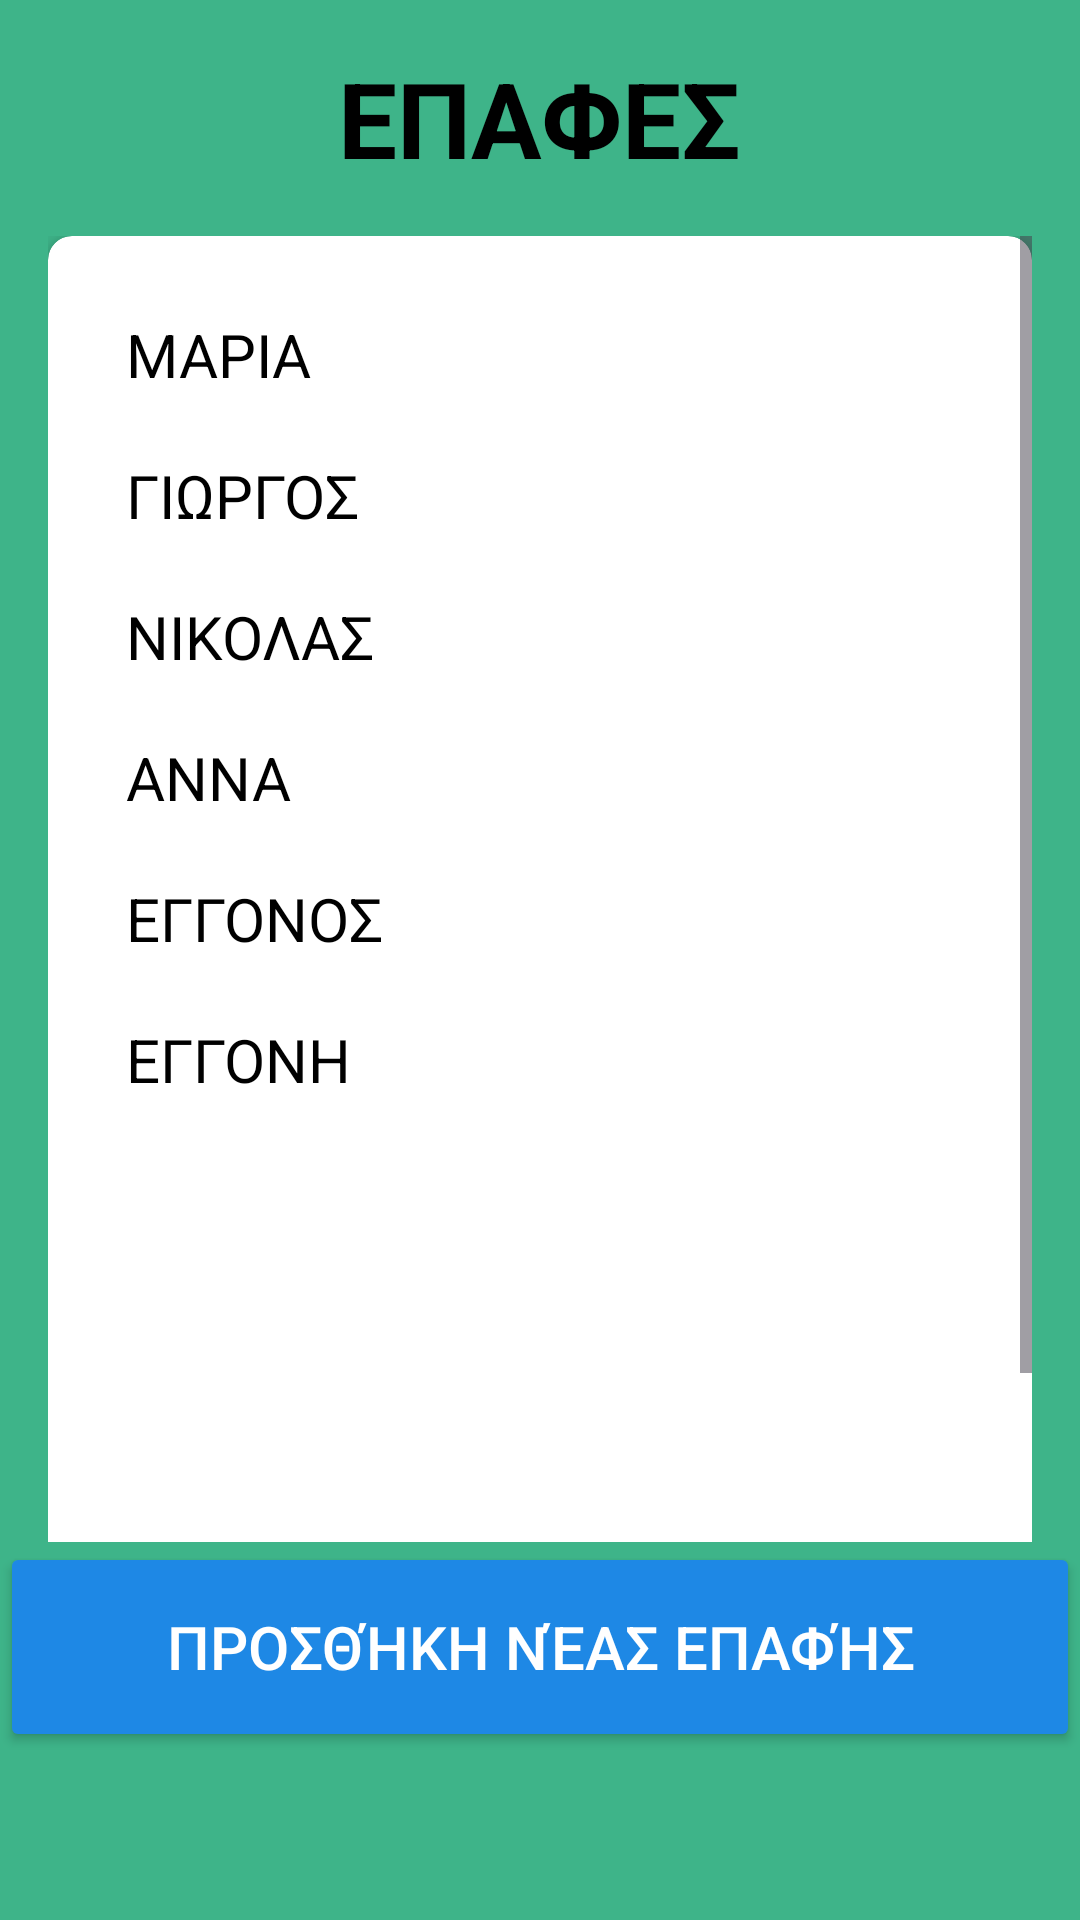

Reconstruct the res/layout file that produces this screen, plus the resources it refers to.
<!-- AndroidManifest.xml: application theme Theme.HCI_App_2024 -->
<!-- res/layout/contacts.xml -->
<?xml version="1.0" encoding="utf-8"?>
<androidx.constraintlayout.widget.ConstraintLayout xmlns:android="http://schemas.android.com/apk/res/android"
    xmlns:app="http://schemas.android.com/apk/res-auto"
    xmlns:tools="http://schemas.android.com/tools"
    android:layout_width="match_parent"
    android:layout_height="match_parent"
    android:background="#3eb489"
    tools:context=".ContactsActivity">

    <TextView
        android:id="@+id/tvContacts"
        android:layout_width="wrap_content"
        android:layout_height="wrap_content"
        android:layout_marginTop="16dp"
        android:text="ΕΠΑΦΕΣ"
        android:textColor="#000000"
        android:textSize="35sp"
        android:textStyle="bold"
        app:layout_constraintEnd_toEndOf="parent"
        app:layout_constraintHorizontal_bias="0.498"
        app:layout_constraintStart_toStartOf="parent"
        app:layout_constraintTop_toTopOf="parent" />

    <ImageButton
        android:id="@+id/button_microphone"
        android:layout_width="60dp"
        android:layout_height="50dp"
        android:scaleType="fitCenter"
        android:src="@drawable/microphone"
        android:background="@android:color/transparent"
        app:layout_constraintTop_toTopOf="parent"
        app:layout_constraintEnd_toEndOf="parent"
        android:layout_marginTop="16dp"
        android:layout_marginEnd="16dp"
        android:contentDescription="Μικρόφωνο"
        />

    <ScrollView
        android:id="@+id/scrollViewContacts"
        android:layout_width="0dp"
        android:layout_height="0dp"
        app:layout_constraintStart_toStartOf="parent"
        app:layout_constraintEnd_toEndOf="parent"
        app:layout_constraintTop_toBottomOf="@id/tvContacts"
        app:layout_constraintBottom_toTopOf="@id/btnAddContact"
        android:layout_marginStart="16dp"
        android:layout_marginEnd="16dp"
        android:layout_marginTop="16dp">

        <androidx.cardview.widget.CardView
            android:id="@+id/cardView_reminders"
            android:layout_width="match_parent"
            android:layout_height="wrap_content"
            app:cardCornerRadius="8dp"
            app:cardElevation="4dp">

            <LinearLayout
                android:id="@+id/contactListLayout"
                android:layout_width="match_parent"
                android:layout_height="500dp"
                android:orientation="vertical"
                android:padding="16dp">

                <TextView
                    android:layout_width="match_parent"
                    android:layout_height="wrap_content"
                    android:padding="10dp"
                    android:text="ΜΑΡΙΑ"
                    android:textColor="#000000"
                    android:textSize="20sp" />

                <TextView
                    android:layout_width="match_parent"
                    android:layout_height="wrap_content"
                    android:padding="10dp"
                    android:text="ΓΙΩΡΓΟΣ"
                    android:textColor="#000000"
                    android:textSize="20sp" />

                <TextView
                    android:layout_width="match_parent"
                    android:layout_height="wrap_content"
                    android:padding="10dp"
                    android:text="ΝΙΚΟΛΑΣ"
                    android:textColor="#000000"
                    android:textSize="20sp" />

                <TextView
                    android:layout_width="match_parent"
                    android:layout_height="wrap_content"
                    android:padding="10dp"
                    android:text="ΑΝΝΑ"
                    android:textColor="#000000"
                    android:textSize="20sp" />

                <TextView
                    android:layout_width="match_parent"
                    android:layout_height="wrap_content"
                    android:padding="10dp"
                    android:text="ΕΓΓΟΝΟΣ"
                    android:textColor="#000000"
                    android:textSize="20sp" />

                <TextView
                    android:layout_width="match_parent"
                    android:layout_height="wrap_content"
                    android:padding="10dp"
                    android:text="ΕΓΓΟΝΗ"
                    android:textColor="#000000"
                    android:textSize="20sp" />

                <TextView
                    android:layout_width="match_parent"
                    android:layout_height="wrap_content"
                    android:padding="10dp"
                    android:text=""
                    android:textColor="#000000"
                    android:textSize="20sp" />

                <TextView
                    android:layout_width="match_parent"
                    android:layout_height="wrap_content"
                    android:padding="10dp"
                    android:text=""
                    android:textColor="#000000"
                    android:textSize="20sp" />

            </LinearLayout>
        </androidx.cardview.widget.CardView>

    </ScrollView>

    <Button
        android:id="@+id/btnAddContact"
        android:layout_width="0dp"
        android:layout_height="70dp"
        android:layout_marginBottom="56dp"
        android:backgroundTint="#1E88E5"
        android:text="Προσθήκη νέας επαφής"
        android:textColor="#FFFFFF"
        android:textSize="20sp"
        app:layout_constraintBottom_toBottomOf="parent"
        app:layout_constraintEnd_toEndOf="parent"
        app:layout_constraintHorizontal_bias="0.0"
        app:layout_constraintStart_toStartOf="parent" />

</androidx.constraintlayout.widget.ConstraintLayout>
<!-- resources referenced by this layout -->
<resources>
  <style name="Theme.HCI_App_2024" parent="Base.Theme.HCI_App_2024" />
  <style name="Base.Theme.HCI_App_2024" parent="Theme.Material3.DayNight.NoActionBar">
          
          
      </style>
</resources>
